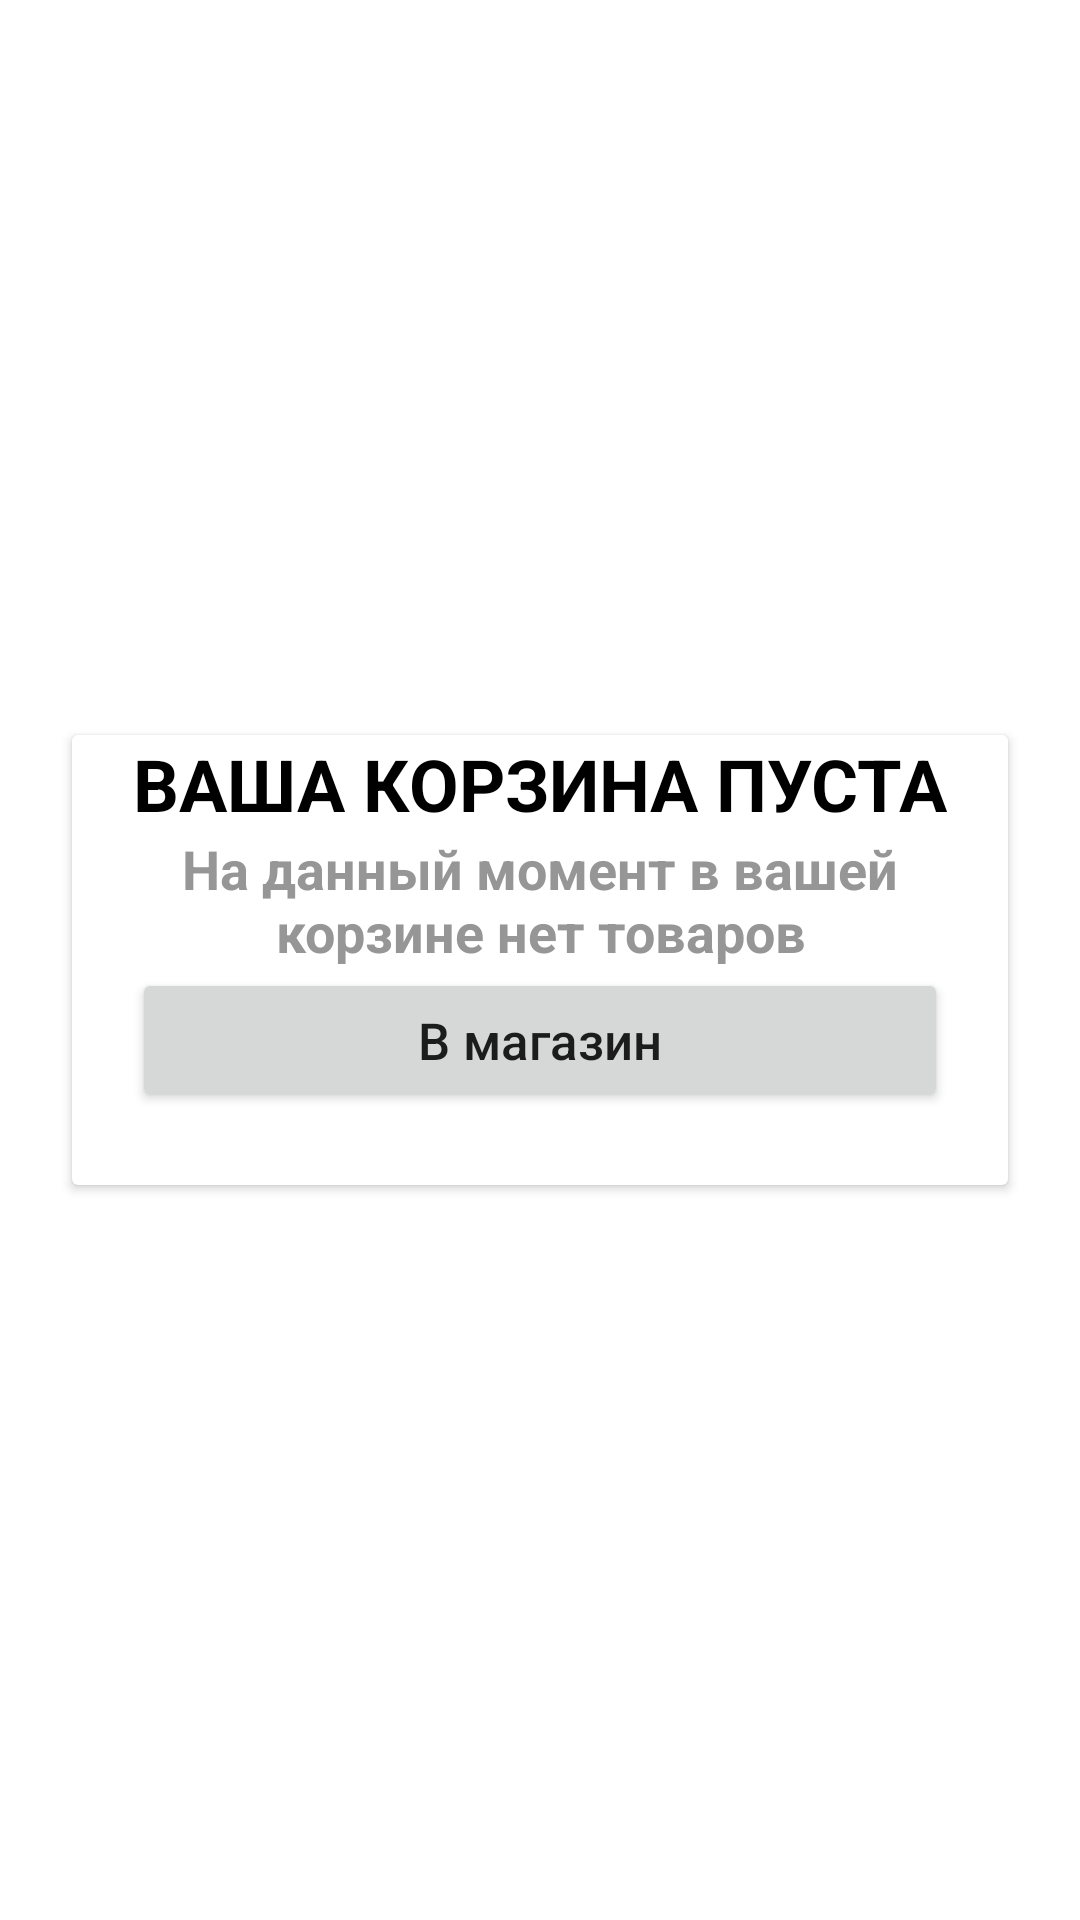

The Android layout XML behind this screen, and the referenced resources:
<!-- AndroidManifest.xml: application theme Theme.FazeTheme -->
<!-- res/layout/cart_model_empty.xml -->
<?xml version="1.0" encoding="utf-8"?>
<RelativeLayout
    android:layout_width="match_parent"
    android:layout_height="match_parent"
    xmlns:android="http://schemas.android.com/apk/res/android">

    <androidx.cardview.widget.CardView
        xmlns:android="http://schemas.android.com/apk/res/android"
        xmlns:app="http://schemas.android.com/apk/res-auto"
        android:id="@+id/cvCloth"
        android:layout_width="match_parent"
        android:layout_height="150dp"
        app:cardCornerRadius="2dp"
        android:layout_margin="24dp"
        android:longClickable="true"
        android:layout_centerInParent="true">

        <androidx.constraintlayout.widget.ConstraintLayout
            android:layout_width="match_parent"
            android:layout_height="wrap_content">

            <TextView
                android:id="@+id/name"
                android:layout_width="wrap_content"
                android:layout_height="wrap_content"
                android:ellipsize="end"
                android:maxLines="2"
                android:textAllCaps="true"
                android:text="Ваша корзина пуста"
                android:textColor="@color/black"
                android:textStyle="bold"
                android:textSize="24sp"
                app:layout_constraintTop_toTopOf="parent"
                app:layout_constraintEnd_toEndOf="parent"
                app:layout_constraintStart_toStartOf="parent"
                />

            <TextView
                android:id="@+id/size"
                android:layout_width="wrap_content"
                android:layout_height="wrap_content"
                android:ellipsize="end"
                android:maxLines="2"
                android:gravity="center"
                android:text="На данный момент в вашей корзине нет товаров"
                android:textColor="#969696"
                android:textStyle="bold"
                android:textSize="18sp"
                app:layout_constraintTop_toBottomOf="@+id/name"
                app:layout_constraintEnd_toEndOf="parent"
                app:layout_constraintStart_toStartOf="parent"
                />
            <Button
                android:id="@+id/toHome"
                android:layout_width="match_parent"
                android:layout_height="wrap_content"
                android:text="В магазин"
                android:textAllCaps="false"
                android:textSize="17sp"
                android:layout_marginStart="20dp"
                android:layout_marginEnd="20dp"
                app:layout_constraintEnd_toEndOf="parent"
                app:layout_constraintStart_toStartOf="parent"
                app:layout_constraintTop_toBottomOf="@+id/size">


            </Button>

        </androidx.constraintlayout.widget.ConstraintLayout>

    </androidx.cardview.widget.CardView>

</RelativeLayout>
<!-- resources referenced by this layout -->
<resources>
  <color name="black">#FF000000</color>
  <style name="Theme.FazeTheme" parent="Theme.MaterialComponents.DayNight.DarkActionBar">
          
          <item name="colorPrimary">#F44336</item>
          <item name="colorPrimaryVariant">#F44336</item>
          <item name="colorOnPrimary">@color/white</item>
          
          <item name="colorSecondary">@color/teal_200</item>
          <item name="colorSecondaryVariant">@color/teal_700</item>
          <item name="colorOnSecondary">@color/black</item>
          
          <item name="android:statusBarColor">#000000</item>
  
          
      </style>
  <color name="white">#FFFFFFFF</color>
  <color name="teal_200">#888686</color>
  <color name="teal_700">#FF018786</color>
</resources>
